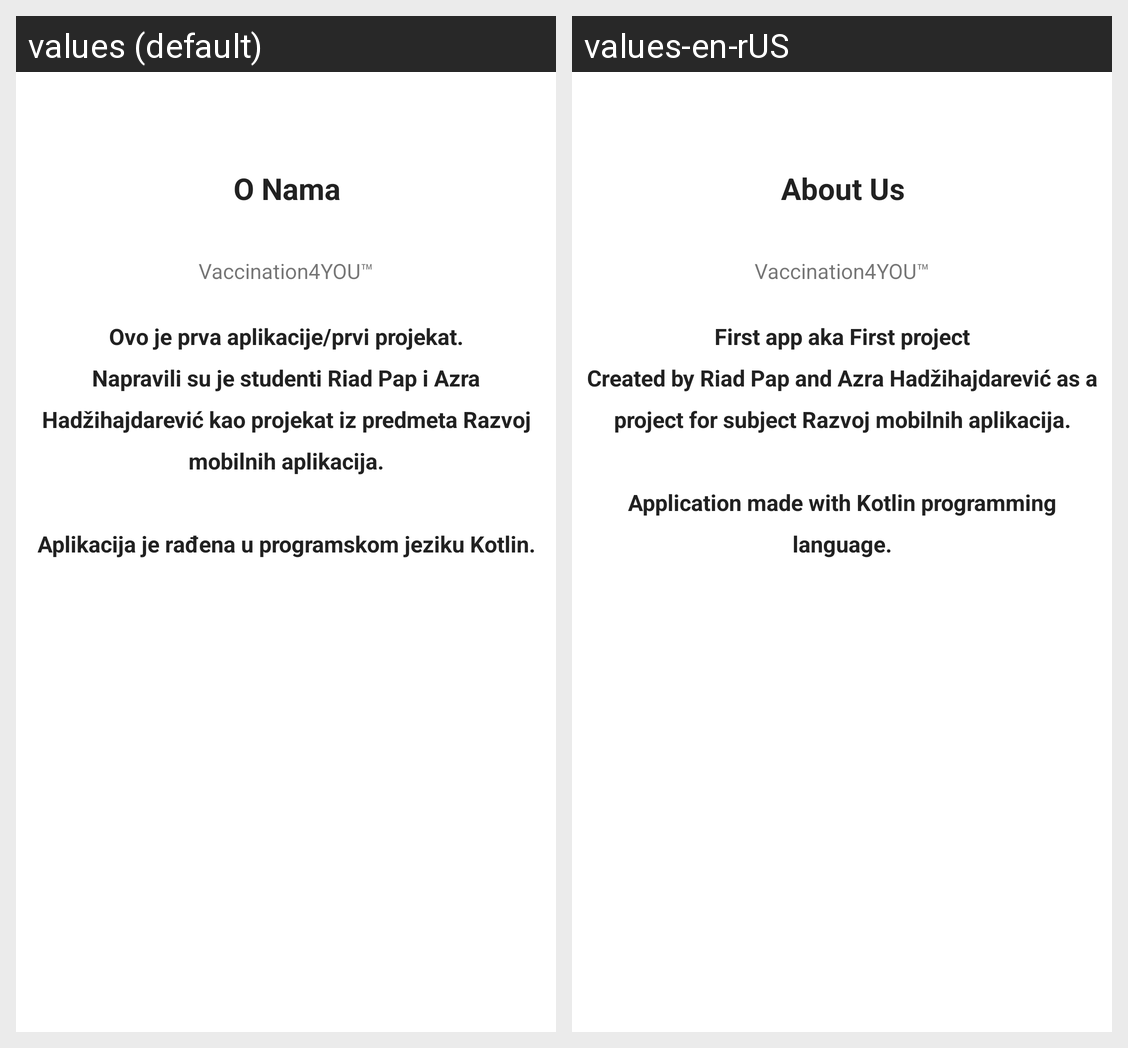

Translations of the strings shown on this Android screen, per locale in the grid:
Android screen res/layout/fragment_about.xml rendered under 2 locales, left to right: values (default), values-en-rUS. Device: Nexus 5 (rendered at 1080×1920; each locale shown at half size, 540×960, under a caption strip naming it); theme Theme.Projekat.
Strings drawn on this screen, with the default value and each locale's value (text and hints the layout hard-codes, and strings that could not be matched under every locale, appear in the picture but are not listed):

about
  values: O Nama
  values-en-rUS: About Us

app_name
  values: Vaccination4YOU™
  values-en-rUS: Vaccination4YOU™

about_text
  values: Ovo je prva aplikacije/prvi projekat.
      Napravili su je studenti Riad Pap i Azra Hadžihajdarević kao projekat iz predmeta Razvoj mobilnih aplikacija.
      
      Aplikacija je rađena u programskom jeziku Kotlin.
  values-en-rUS: First app aka First project
      Created by Riad Pap and Azra Hadžihajdarević as a project for subject Razvoj mobilnih aplikacija.
      
      Application made with Kotlin programming language.
